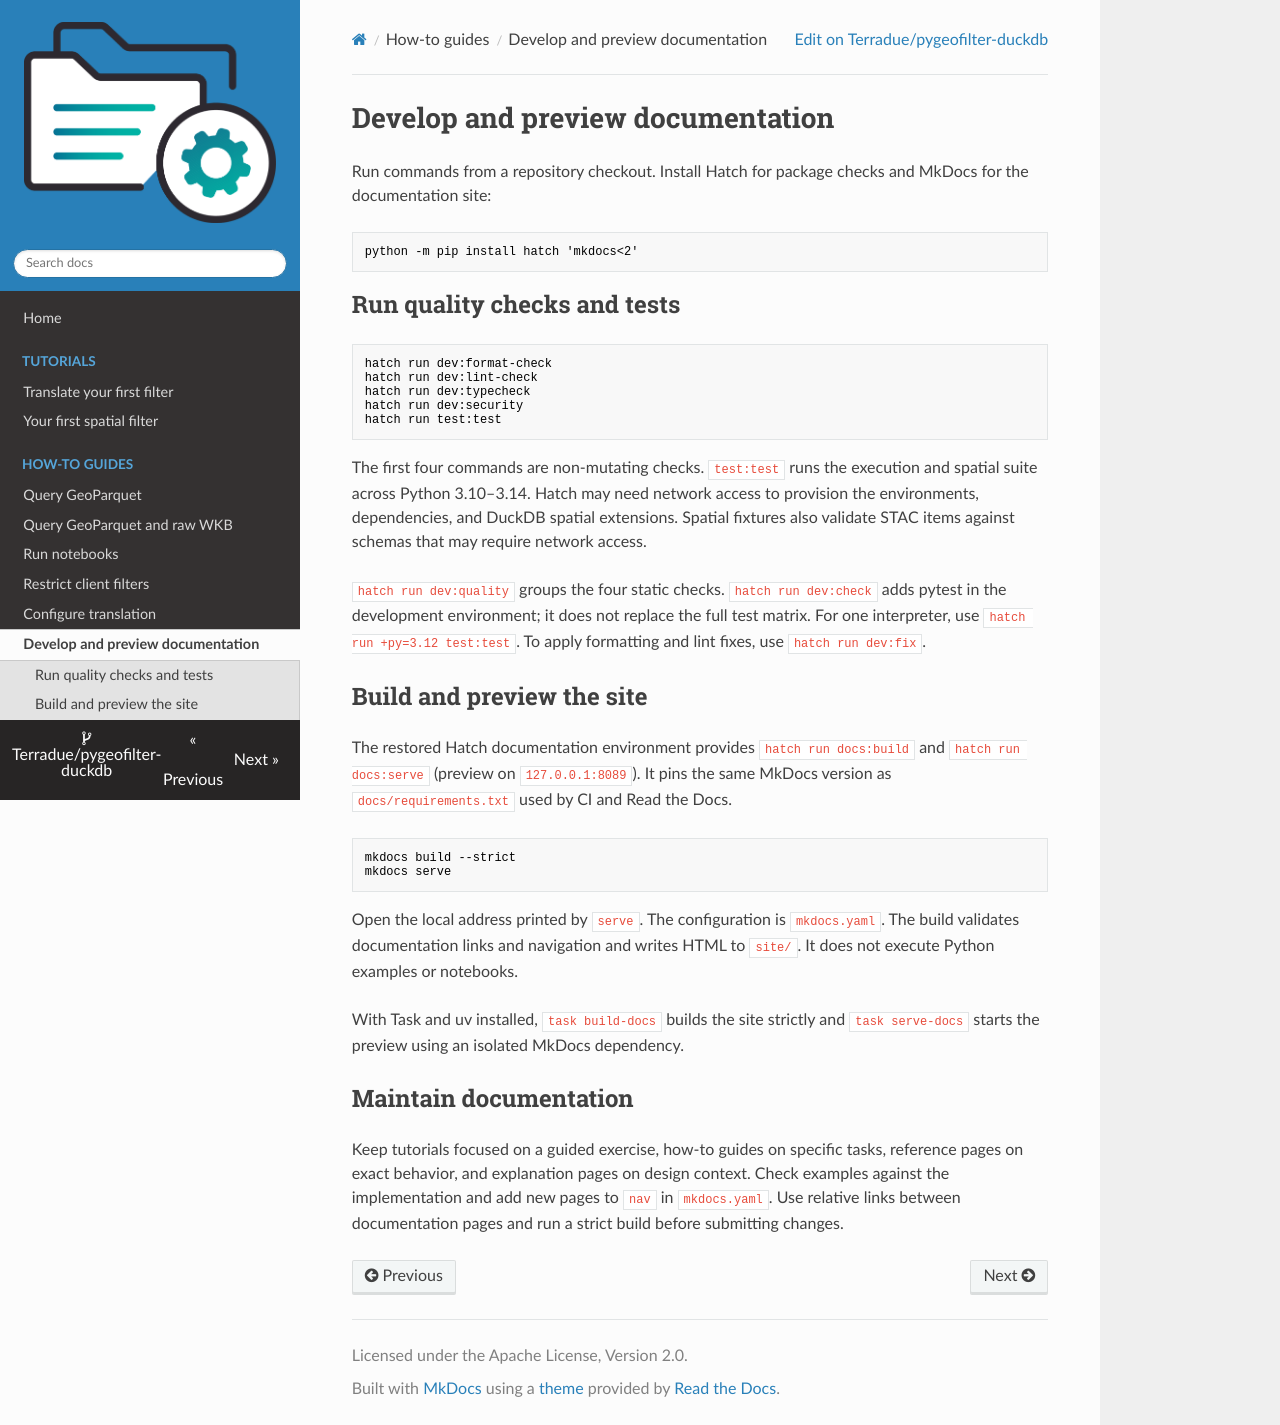

repository: Terradue/pygeofilter-duckdb · page: how-to/develop/index.html · generator: mkdocs

# Develop and preview documentation

Run commands from a repository checkout. Install Hatch for package checks and
MkDocs for the documentation site:

```console
python -m pip install hatch 'mkdocs<2'
```

## Run quality checks and tests

```console
hatch run dev:format-check
hatch run dev:lint-check
hatch run dev:typecheck
hatch run dev:security
hatch run test:test
```

The first four commands are non-mutating checks. `test:test` runs the execution and spatial
suite across Python 3.10–3.14. Hatch may need network access to provision the
environments, dependencies, and DuckDB spatial extensions. Spatial fixtures also
validate STAC items against schemas that may require network access.

`hatch run dev:quality` groups the four static checks. `hatch run dev:check` adds
pytest in the development environment; it does not replace the full test matrix.
For one interpreter, use `hatch run +py=3.12 test:test`. To apply formatting and
lint fixes, use `hatch run dev:fix`.

## Build and preview the site

The restored Hatch documentation environment provides `hatch run docs:build`
and `hatch run docs:serve` (preview on `127.0.0.1:8089`). It pins the same MkDocs
version as `docs/requirements.txt` used by CI and Read the Docs.

```console
mkdocs build --strict
mkdocs serve
```

Open the local address printed by `serve`. The configuration is `mkdocs.yaml`.
The build validates documentation links and navigation and writes HTML to `site/`.
It does not execute Python examples or notebooks.

With Task and uv installed, `task build-docs` builds the site strictly and
`task serve-docs` starts the preview using an isolated MkDocs dependency.

## Maintain documentation

Keep tutorials focused on a guided exercise, how-to guides on specific tasks,
reference pages on exact behavior, and explanation pages on design context.
Check examples against the implementation and add new pages to `nav` in
`mkdocs.yaml`. Use relative links between documentation pages and run a strict
build before submitting changes.
